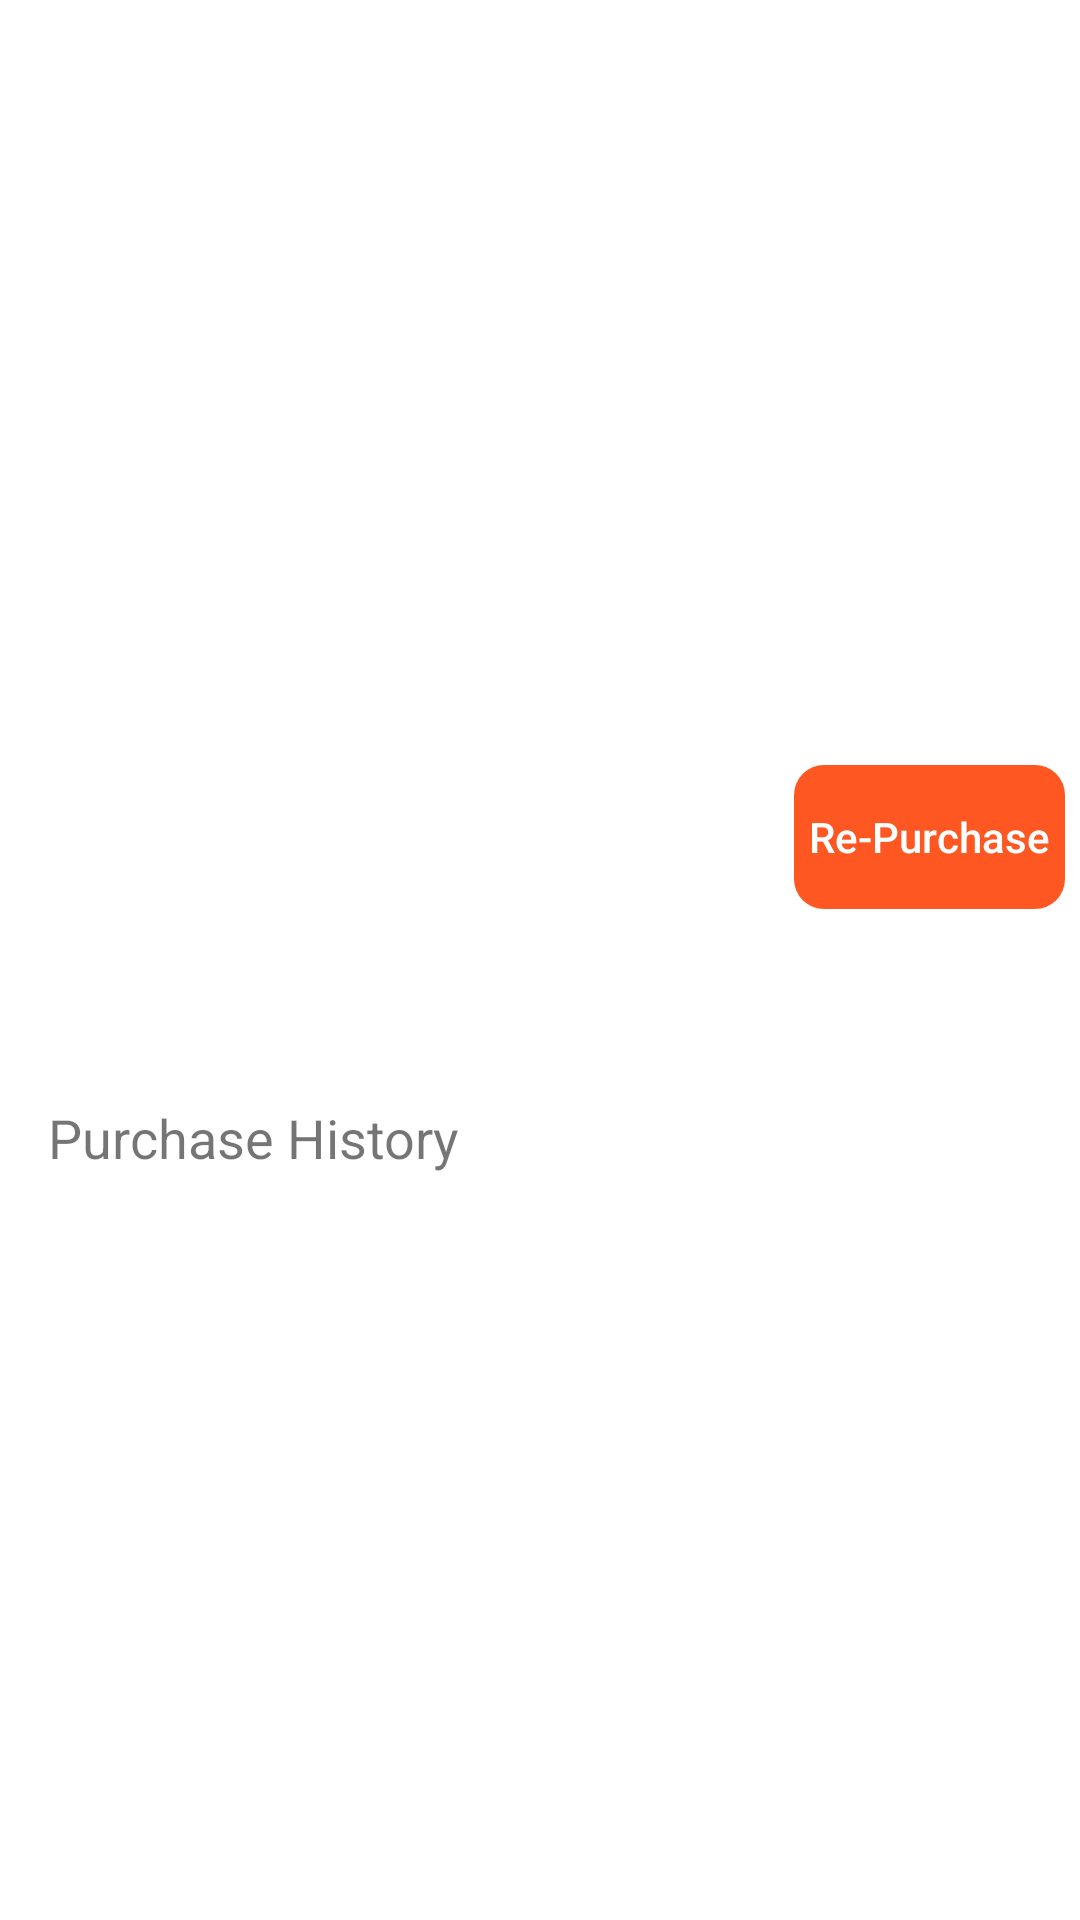

Produce the Android XML layout that renders to this screen, including the resource entries it uses.
<!-- AndroidManifest.xml: application theme Theme.EcomAdminBatch03 -->
<!-- res/layout/fragment_product_details.xml -->
<?xml version="1.0" encoding="utf-8"?>
<layout xmlns:android="http://schemas.android.com/apk/res/android"
    xmlns:tools="http://schemas.android.com/tools"
    xmlns:app="http://schemas.android.com/apk/res-auto">

    <data>
        <variable
            name="product"
            type="com.ibrahim.ecomadminbatch03.models.Product" />
    </data>

    <ScrollView
        android:layout_width="match_parent"
        android:layout_height="match_parent"
        tools:context=".ProductDetailsFragment">

        <LinearLayout
            android:layout_width="match_parent"
            android:layout_height="wrap_content"
            android:orientation="vertical">

            <ImageView
                android:layout_width="match_parent"
                android:layout_height="250dp"
                android:scaleType="centerCrop"
                android:src="@mipmap/ic_launcher"
                app:setImageUrl="@{product.imageUrl}"/>
            <androidx.appcompat.widget.AppCompatButton
                android:layout_width="wrap_content"
                android:layout_height="wrap_content"
                android:id="@+id/repurchaseBtn"
                android:text="Re-Purchase"
                android:padding="5dp"
                android:layout_marginTop="5dp"
                android:layout_marginRight="5dp"
                android:background="@drawable/custom_button"
                android:textAllCaps="false"
                android:textColor="@color/white"
                style="@style/Widget.AppCompat.Button.Borderless"
                android:layout_gravity="end"/>
            <LinearLayout
                android:layout_width="match_parent"
                android:layout_height="wrap_content"
                android:padding="16dp"
                android:orientation="vertical">
                <TextView
                    android:layout_width="wrap_content"
                    android:layout_height="wrap_content"
                    tools:text="Product Name"
                    android:text="@{product.name}"
                    android:textColor="@color/black"/>
                <TextView
                    android:layout_width="wrap_content"
                    android:layout_height="wrap_content"
                    tools:text="Sale Price: BDT 111"
                    android:text="@{`Sale Price: `+product.salePrice}"
                    />
                <TextView
                    android:layout_marginTop="10dp"
                    android:layout_width="wrap_content"
                    android:layout_height="wrap_content"
                    android:text="Purchase History"
                    android:textSize="18sp"
                    />
                <TextView
                    android:textColor="@color/black"
                    android:layout_marginStart="10dp"
                    android:id="@+id/purchaseHistoryTV"
                    android:layout_width="wrap_content"
                    android:layout_height="wrap_content"
                    tools:text="22/05/2022 with Quantity 10"
                    />
            </LinearLayout>

        </LinearLayout>
    </ScrollView>
</layout>
<!-- resources referenced by this layout -->
<resources>
  <color name="black">#FF000000</color>
  <color name="white">#FFFFFFFF</color>
  <!-- drawable custom_button (drawable) -->
  <?xml version="1.0" encoding="utf-8"?>
  <shape xmlns:android="http://schemas.android.com/apk/res/android"
      android:shape="rectangle">
  
      <corners android:radius="10dp"/>
      <solid android:color="#FF5722" />
  
  </shape>
  <style name="Theme.EcomAdminBatch03" parent="Theme.MaterialComponents.DayNight.NoActionBar">
          
          <item name="colorPrimary">@color/purple_500</item>
          <item name="colorPrimaryVariant">@color/purple_700</item>
          <item name="colorOnPrimary">@color/white</item>
          
          <item name="colorSecondary">@color/teal_200</item>
          <item name="colorSecondaryVariant">@color/teal_700</item>
          <item name="colorOnSecondary">@color/black</item>
          
          <item name="android:statusBarColor" tools:targetApi="l">?attr/colorPrimaryVariant</item>
          
      </style>
  <color name="purple_500">#FF6200EE</color>
  <color name="purple_700">#EF6E45</color>
  <color name="teal_200">#FF03DAC5</color>
  <color name="teal_700">#FF018786</color>
</resources>
